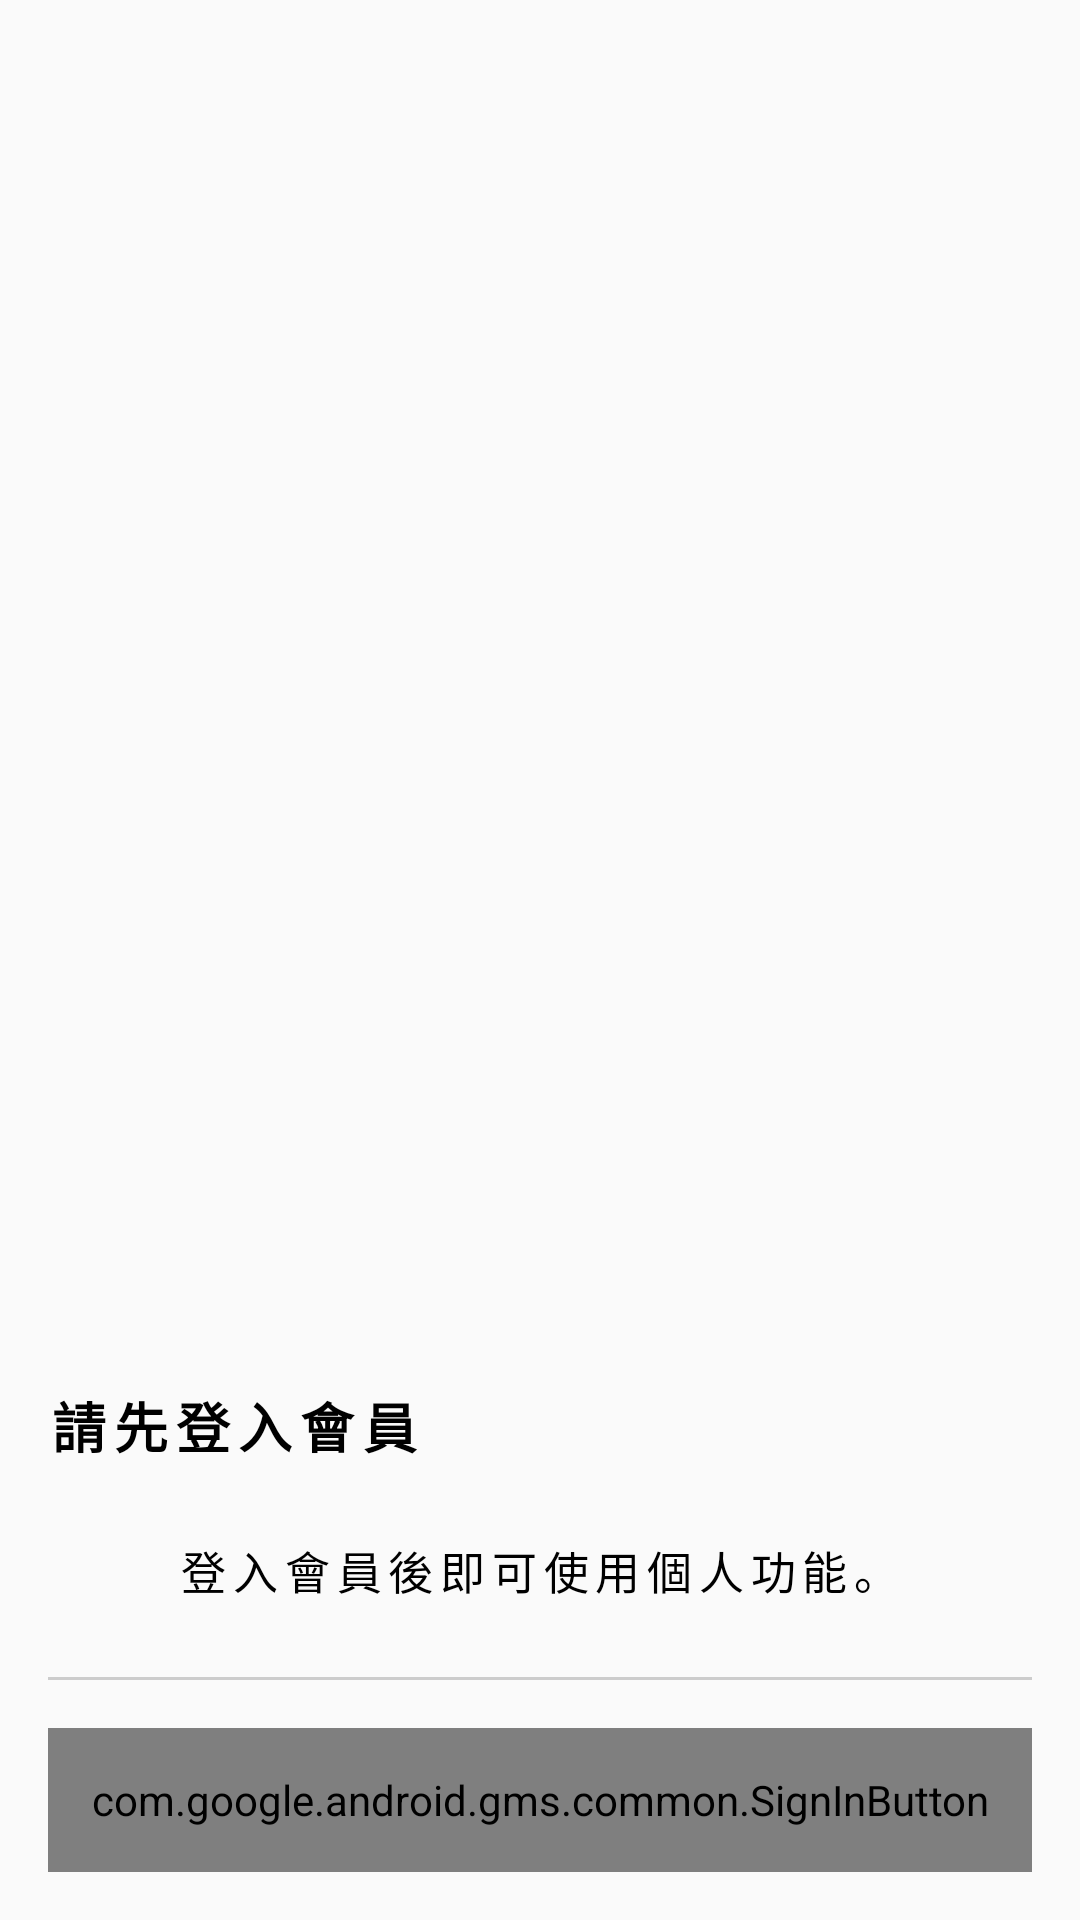

This screen was rendered from an Android layout file. Write that file and the resources it references.
<!-- AndroidManifest.xml: application theme Theme.Fishop -->
<!-- res/layout/dialog_login.xml -->
<?xml version="1.0" encoding="utf-8"?>
<layout xmlns:android="http://schemas.android.com/apk/res/android" xmlns:app="http://schemas.android.com/apk/res-auto"
    xmlns:tools="http://schemas.android.com/tools">

    <data>
        <import type="android.view.View"/>
        <variable name="viewModel" type="app.appworks.school.stylish.login.LoginViewModel"/>
    </data>

    <androidx.constraintlayout.widget.ConstraintLayout
        android:layout_width="match_parent"
        android:layout_height="match_parent">

        <androidx.constraintlayout.widget.ConstraintLayout
            android:id="@+id/layout_login"
            android:layout_width="0dp"
            android:layout_height="@dimen/height_login"
            android:background="@drawable/bg_dialog_corner"
            app:layout_constraintBottom_toBottomOf="parent"
            app:layout_constraintEnd_toEndOf="parent"
            app:layout_constraintStart_toStartOf="parent">

            <TextView
                android:id="@+id/text_login_title"
                android:layout_width="wrap_content"
                android:layout_height="wrap_content"
                android:layout_marginStart="16dp"
                android:layout_marginTop="24dp"
                android:letterSpacing="0.15"
                android:maxLines="1"
                android:text="@string/login_title"
                android:textColor="@color/black"
                android:textSize="18sp"
                android:textStyle="bold"
                app:layout_constraintStart_toStartOf="parent"
                app:layout_constraintTop_toTopOf="parent"
                tools:text="@string/login_title" />

            <TextView
                android:id="@+id/text_login_description"
                android:layout_width="wrap_content"
                android:layout_height="wrap_content"
                android:layout_marginStart="16dp"
                android:layout_marginTop="24dp"
                android:layout_marginEnd="16dp"
                android:letterSpacing="0.15"
                android:maxLines="2"
                android:text="@string/login_description"
                android:textColor="@color/black"
                android:textSize="15sp"
                app:layout_constraintEnd_toEndOf="parent"
                app:layout_constraintStart_toStartOf="parent"
                app:layout_constraintTop_toBottomOf="@+id/text_login_title"
                tools:text="@string/login_description"/>

            <View
                android:id="@+id/view_login_separation"
                android:layout_width="0dp"
                android:layout_height="1dp"
                android:layout_marginBottom="16dp"
                android:background="@color/gray_cccccc"
                app:layout_constraintBottom_toTopOf="@+id/button_login_google"
                app:layout_constraintEnd_toEndOf="@+id/button_login_google"
                app:layout_constraintStart_toStartOf="@+id/button_login_google"/>

            <com.google.android.gms.common.SignInButton
                android:id="@+id/button_login_google"
                android:layout_width="0dp"
                android:layout_height="48dp"
                android:layout_marginStart="16dp"
                android:layout_marginEnd="16dp"
                android:layout_marginBottom="16dp"
                android:gravity="center"
                android:letterSpacing="0.15"
                android:textAllCaps="false"
                android:textColor="@color/white"
                android:textSize="16sp"
                app:layout_constraintBottom_toBottomOf="parent"
                app:layout_constraintEnd_toEndOf="parent"
                app:layout_constraintStart_toStartOf="parent"/>


            <Button
                android:id="@+id/button_login_close"
                android:layout_width="24dp"
                android:layout_height="24dp"
                android:layout_marginTop="16dp"
                android:layout_marginEnd="16dp"
                android:background="@drawable/button_dialog_close_ripple"
                app:layout_constraintEnd_toEndOf="parent"
                app:layout_constraintTop_toTopOf="parent"
                tools:ignore="TouchTargetSizeCheck,SpeakableTextPresentCheck" />

        </androidx.constraintlayout.widget.ConstraintLayout>

    </androidx.constraintlayout.widget.ConstraintLayout>
</layout>
<!-- resources referenced by this layout -->
<resources>
  <color name="black">#FF000000</color>
  <color name="gray_cccccc">#cccccc</color>
  <color name="white">#FFFFFFFF</color>
  <dimen name="height_login">202dp</dimen>
  <string name="login_description">登入會員後即可使用個人功能。</string>
  <string name="login_title">請先登入會員</string>
  <style name="Theme.Fishop" parent="Theme.AppCompat.Light.NoActionBar">
          
          <item name="colorPrimary">@color/purple_500</item>
          <item name="colorPrimaryVariant">@color/purple_700</item>
          <item name="colorOnPrimary">@color/white</item>
          
          <item name="colorSecondary">@color/teal_200</item>
          <item name="colorSecondaryVariant">@color/teal_700</item>
          <item name="colorOnSecondary">@color/black</item>
          
          <item name="android:statusBarColor" tools:targetApi="l">?attr/colorPrimaryVariant</item>
          
      </style>
  <color name="purple_500">#FF6200EE</color>
  <color name="purple_700">#FF3700B3</color>
  <color name="teal_200">#FF03DAC5</color>
  <color name="teal_700">#FF018786</color>
</resources>
